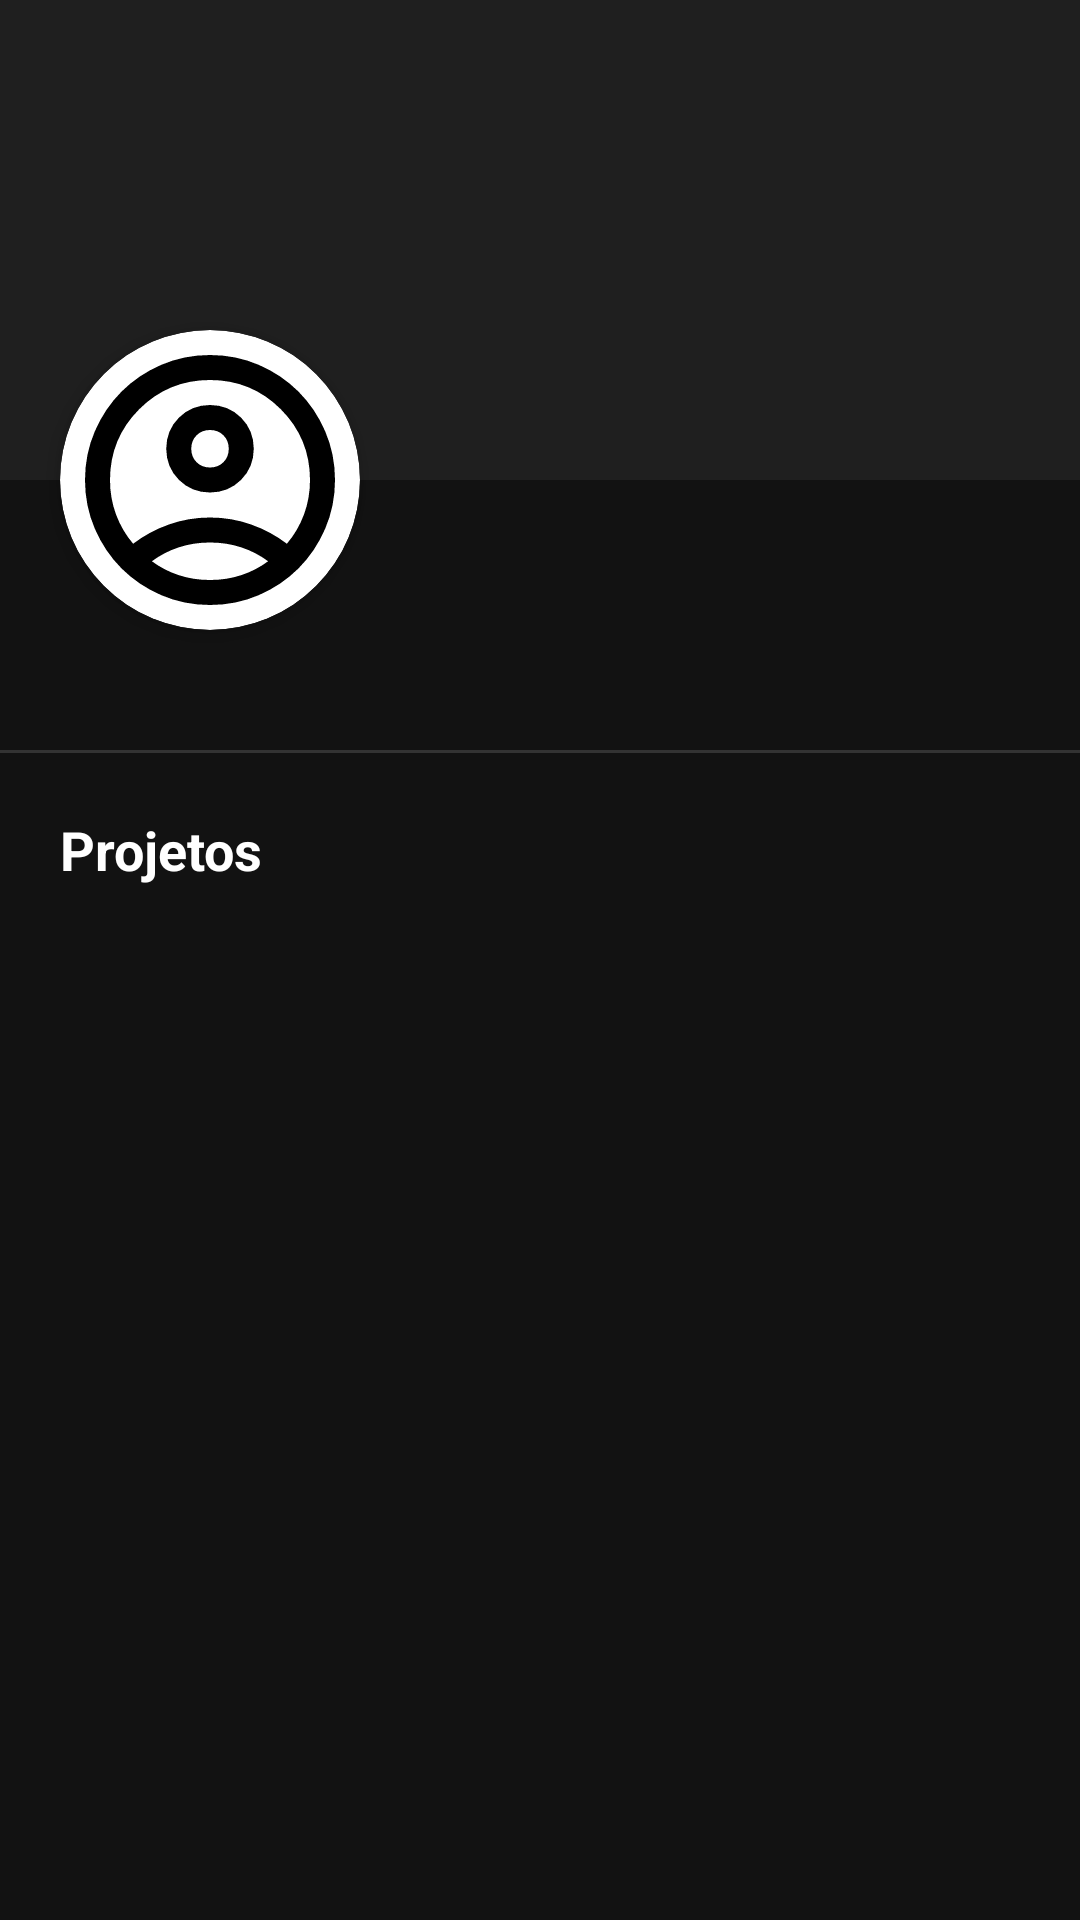

Produce the Android XML layout that renders to this screen, including the resource entries it uses.
<!-- AndroidManifest.xml: application theme Theme.GHub -->
<!-- res/layout/fragment_user_profile.xml -->
<?xml version="1.0" encoding="utf-8"?>
<androidx.core.widget.NestedScrollView
    xmlns:android="http://schemas.android.com/apk/res/android"
    xmlns:app="http://schemas.android.com/apk/res-auto"
    xmlns:tools="http://schemas.android.com/tools"
    android:layout_width="match_parent"
    android:layout_height="match_parent"
    android:fillViewport="true"
    android:background="#121212">

    <androidx.constraintlayout.widget.ConstraintLayout
        android:layout_width="match_parent"
        android:layout_height="wrap_content"
        android:paddingBottom="40dp">

        <ImageView
            android:id="@+id/imgBanner"
            android:layout_width="match_parent"
            android:layout_height="160dp"
            android:scaleType="centerCrop"
            android:src="@drawable/gradient_bottom_up"
            android:background="#1F1F1F"
            app:layout_constraintTop_toTopOf="parent" />

        <ImageButton
            android:id="@+id/btnEditProfile"
            android:layout_width="40dp"
            android:layout_height="40dp"
            android:layout_marginTop="16dp"
            android:layout_marginEnd="16dp"
            android:background="@drawable/bg_edit_text"
            android:backgroundTint="#80000000"
            android:src="@drawable/ic_edit"
            android:padding="8dp"
            android:visibility="gone"
            app:tint="@android:color/white"
            app:layout_constraintEnd_toEndOf="parent"
            app:layout_constraintTop_toTopOf="parent" />

        <androidx.cardview.widget.CardView
            android:id="@+id/cardProfile"
            android:layout_width="100dp"
            android:layout_height="100dp"
            android:layout_marginStart="20dp"
            app:cardCornerRadius="50dp"
            app:cardElevation="4dp"
            app:layout_constraintBottom_toBottomOf="@id/imgBanner"
            app:layout_constraintTop_toBottomOf="@id/imgBanner"
            app:layout_constraintStart_toStartOf="parent">

            <ImageView
                android:id="@+id/imgProfile"
                android:layout_width="match_parent"
                android:layout_height="match_parent"
                android:scaleType="centerCrop"
                android:src="@drawable/account" />
        </androidx.cardview.widget.CardView>

        <TextView
            android:id="@+id/txtName"
            android:layout_width="wrap_content"
            android:layout_height="wrap_content"
            android:layout_marginStart="16dp"
            android:layout_marginTop="8dp"
            tools:text="Rodrigo"
            android:textColor="@android:color/white"
            android:textSize="22sp"
            android:textStyle="bold"
            app:layout_constraintStart_toEndOf="@id/cardProfile"
            app:layout_constraintTop_toBottomOf="@id/imgBanner" />

        <TextView
            android:id="@+id/txtProfessions"
            android:layout_width="0dp"
            android:layout_height="wrap_content"
            tools:text="Programador, Designer"
            android:textColor="#AAAAAA"
            android:textSize="14sp"
            android:layout_marginEnd="16dp"
            app:layout_constraintEnd_toEndOf="parent"
            app:layout_constraintStart_toStartOf="@id/txtName"
            app:layout_constraintTop_toBottomOf="@id/txtName" />

        <com.google.android.material.chip.ChipGroup
            android:id="@+id/chipGroupSkills"
            android:layout_width="match_parent"
            android:layout_height="wrap_content"
            android:layout_marginHorizontal="20dp"
            android:layout_marginTop="20dp"
            app:chipSpacing="8dp"
            app:singleLine="false"
            app:layout_constraintTop_toBottomOf="@id/cardProfile">
        </com.google.android.material.chip.ChipGroup>

        <View
            android:id="@+id/divider"
            android:layout_width="match_parent"
            android:layout_height="1dp"
            android:background="#333"
            android:layout_marginVertical="20dp"
            app:layout_constraintTop_toBottomOf="@id/chipGroupSkills"/>

        <TextView
            android:id="@+id/lblProjects"
            android:layout_width="wrap_content"
            android:layout_height="wrap_content"
            android:text="Projetos"
            android:textColor="@android:color/white"
            android:textSize="18sp"
            android:textStyle="bold"
            android:layout_marginTop="20dp"
            android:layout_marginStart="20dp"
            app:layout_constraintTop_toBottomOf="@id/divider"
            app:layout_constraintStart_toStartOf="parent"/>

        <androidx.recyclerview.widget.RecyclerView
            android:id="@+id/rvUserProjects"
            android:layout_width="match_parent"
            android:layout_height="wrap_content"
            android:layout_marginTop="10dp"
            android:paddingStart="16dp"
            android:clipToPadding="false"
            android:orientation="horizontal"
            app:layoutManager="androidx.recyclerview.widget.LinearLayoutManager"
            app:layout_constraintTop_toBottomOf="@id/lblProjects" />

        <TextView
            android:id="@+id/txtEmptyProjects"
            android:layout_width="wrap_content"
            android:layout_height="wrap_content"
            android:text="Nenhum projeto ainda..."
            android:textColor="#777"
            android:visibility="gone"
            android:layout_marginTop="20dp"
            app:layout_constraintStart_toStartOf="parent"
            app:layout_constraintEnd_toEndOf="parent"
            app:layout_constraintTop_toBottomOf="@id/lblProjects"/>

    </androidx.constraintlayout.widget.ConstraintLayout>
</androidx.core.widget.NestedScrollView>
<!-- resources referenced by this layout -->
<resources>
  <!-- drawable account (drawable) -->
  <vector xmlns:android="http://schemas.android.com/apk/res/android" android:height="30dp" android:viewportHeight="960" android:viewportWidth="960" android:width="30dp">
        
      <path android:fillColor="@color/black" android:pathData="M234,684q51,-39 114,-61.5T480,600q69,0 132,22.5T726,684q35,-41 54.5,-93T800,480q0,-133 -93.5,-226.5T480,160q-133,0 -226.5,93.5T160,480q0,59 19.5,111t54.5,93ZM480,520q-59,0 -99.5,-40.5T340,380q0,-59 40.5,-99.5T480,240q59,0 99.5,40.5T620,380q0,59 -40.5,99.5T480,520ZM480,880q-83,0 -156,-31.5T197,763q-54,-54 -85.5,-127T80,480q0,-83 31.5,-156T197,197q54,-54 127,-85.5T480,80q83,0 156,31.5T763,197q54,54 85.5,127T880,480q0,83 -31.5,156T763,763q-54,54 -127,85.5T480,880ZM480,800q53,0 100,-15.5t86,-44.5q-39,-29 -86,-44.5T480,680q-53,0 -100,15.5T294,740q39,29 86,44.5T480,800ZM480,440q26,0 43,-17t17,-43q0,-26 -17,-43t-43,-17q-26,0 -43,17t-17,43q0,26 17,43t43,17ZM480,380ZM480,740Z"/>
      
  </vector>
  <!-- drawable bg_edit_text (drawable) -->
  <?xml version="1.0" encoding="utf-8"?>
  <shape xmlns:android="http://schemas.android.com/apk/res/android"
      android:shape="rectangle">
  
      <solid android:color="@color/white"/>
      <corners android:radius="10dp"/>
  
      <stroke
          android:width="2dp"
          android:color="#BDBDBD" />
  
  
  
  
  </shape>
  <style name="Theme.GHub" parent="Base.Theme.GHub" />
  <color name="black">#FF000000</color>
  <color name="white">#FFFFFFFF</color>
  <style name="Base.Theme.GHub" parent="Theme.Material3.DayNight.NoActionBar">
  
          <item name="android:textSize">16dp</item>
  
          <item name="android:textColor">@color/black</item>
  
          
          <item name="colorPrimary">@color/black</item>
  
          
          <item name="colorPrimaryVariant">@color/gray</item>
  
          
          <item name="colorOnPrimary">@android:color/white</item>
  
          <item name="android:windowBackground">@color/app_background_color</item>
  
  
      </style>
  <color name="gray">#757474</color>
  <color name="app_background_color">#FFFFFF</color>
</resources>
